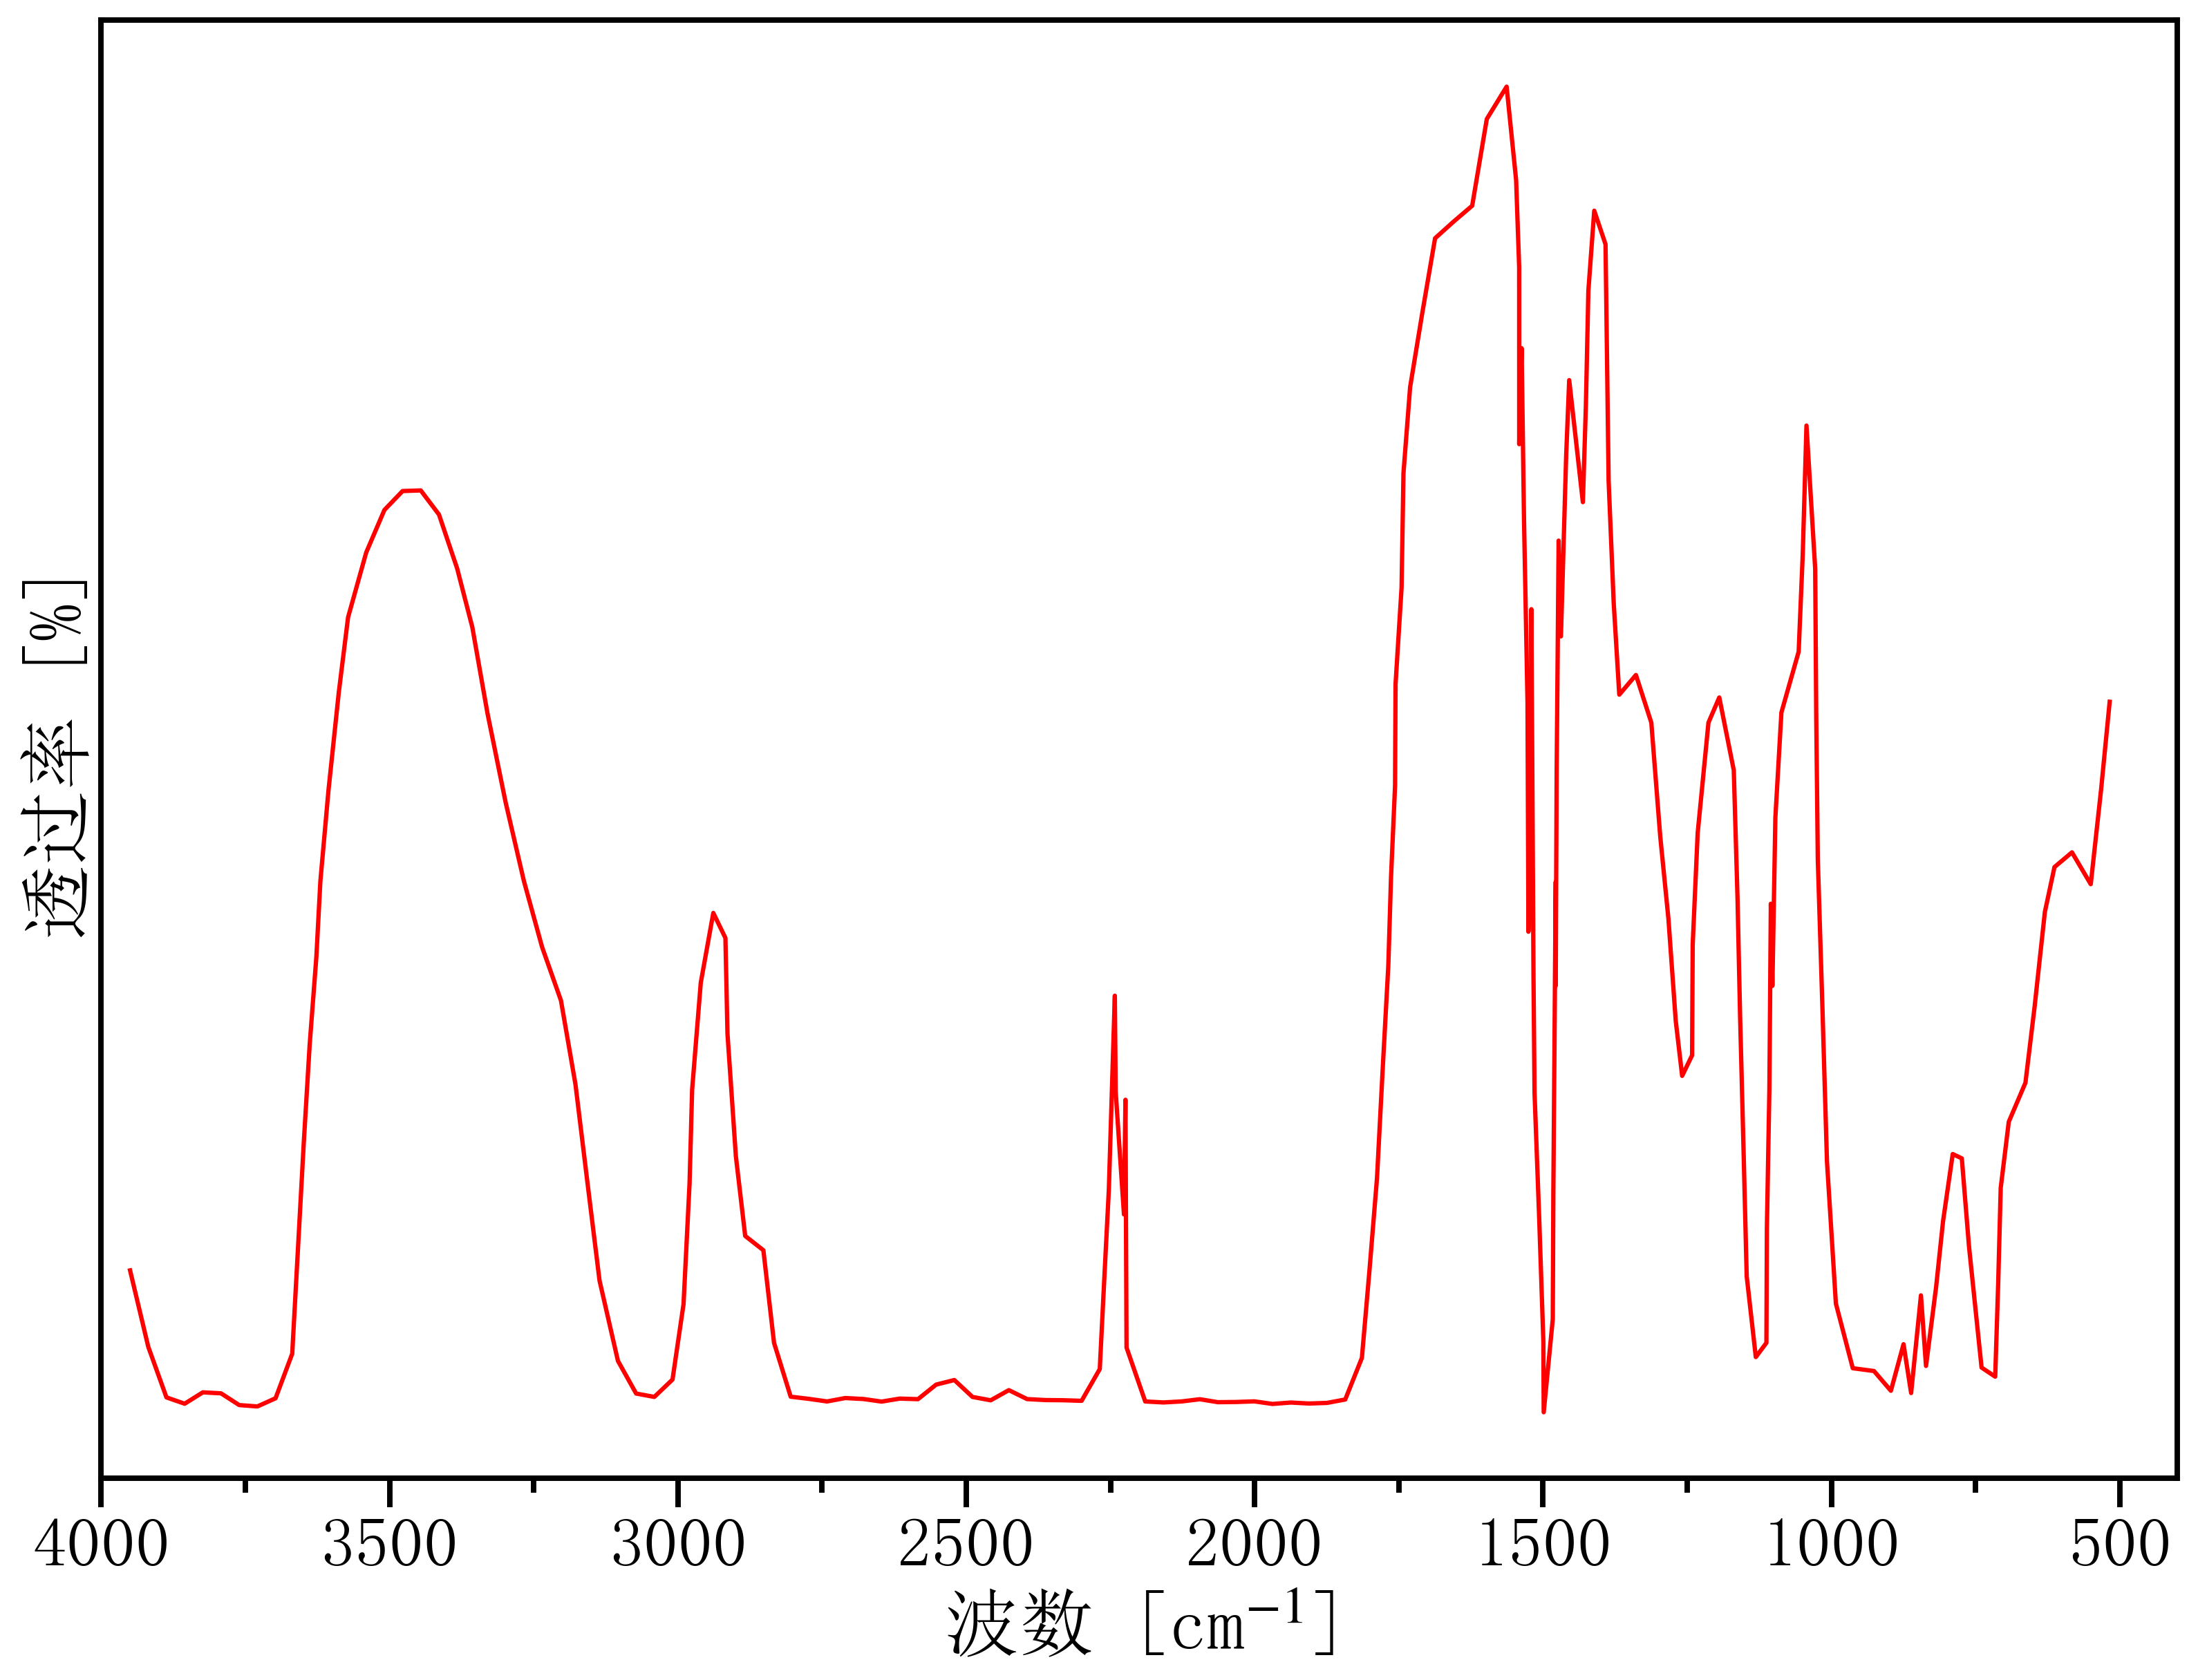

The file beside this chart, header and first rows:
3975.01985690703, 18.44752357130197
3950, 2.014
3918, 0.9293
3887, 0.2108
3855, 0.1212
3824, 0.2825
3792, 0.2686
3761, 0.102
3729, 0.08247
3698, 0.1986
3669, 0.8307
3658, 2.397
3649, 3.825
3638, 5.225
3627, 6.461
3620, 7.537
3606, 8.822
3588, 10.22
3572, 11.29
3540, 12.21
3509, 12.81
3477, 13.08
3446, 13.09
3414, 12.75
3383, 11.98
3356, 11.15
3330, 9.922
3299, 8.654
3267, 7.542
3235, 6.604
3203, 5.846
3178, 4.655
3157, 3.241
3136, 1.868
3104, 0.7286
3072, 0.2657
3041, 0.2179
3009, 0.4641
2990, 1.534
2980, 3.248
2975, 4.58
2960, 6.097
2939, 7.089
2918, 6.733
2914, 5.376
2899, 3.634
2883, 2.503
2852, 2.3
2833, 0.9867
2804, 0.2209
2773, 0.1901
2741, 0.1535
2710, 0.2018
2678, 0.1879
2647, 0.1514
2615, 0.194
2584, 0.1858
2552, 0.3924
2521, 0.4576
2489, 0.2175
2458, 0.1697
... 133 more rows
